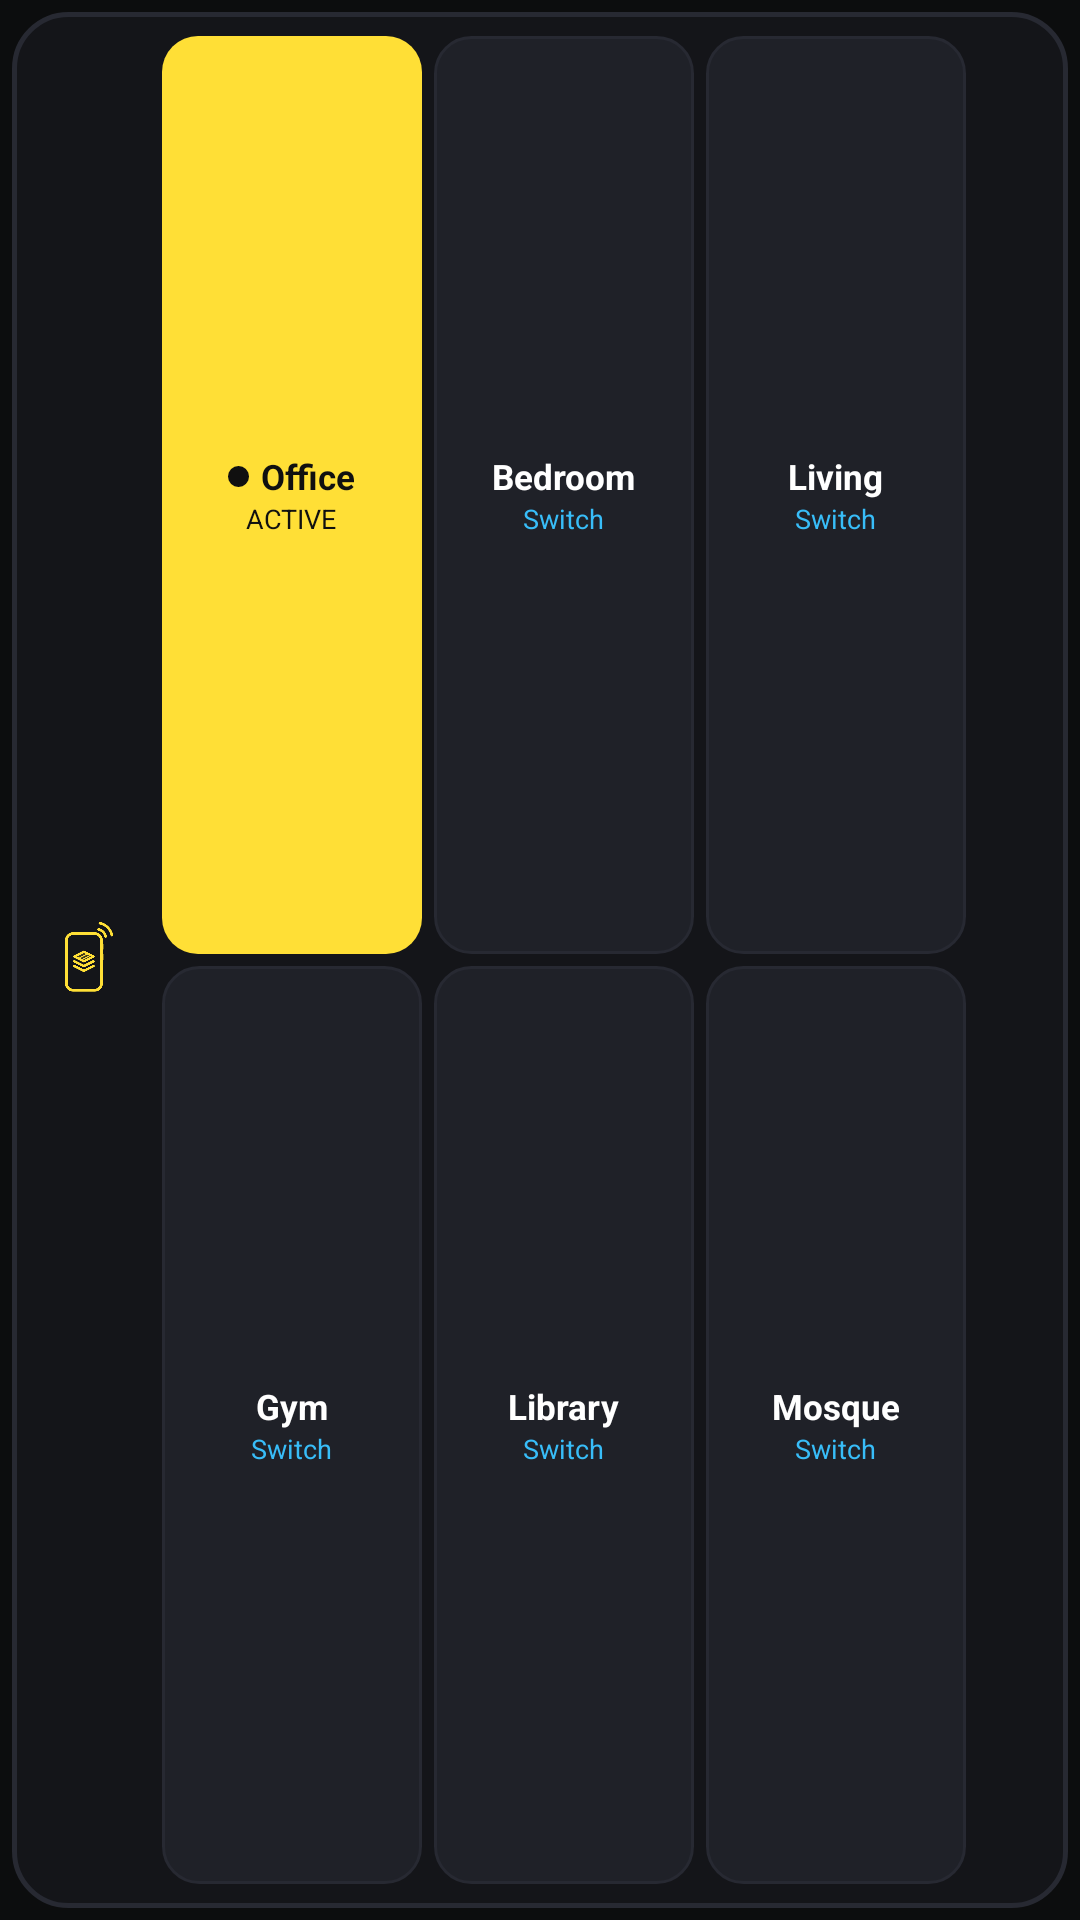

This screen was rendered from an Android layout file. Write that file and the resources it references.
<!-- AndroidManifest.xml: application theme Theme.ContextPulsePhase0 -->
<!-- res/layout/widget_preview_quick_switch_6.xml -->
<?xml version="1.0" encoding="utf-8"?>
<FrameLayout xmlns:android="http://schemas.android.com/apk/res/android"
    android:layout_width="match_parent"
    android:layout_height="match_parent"
    android:padding="4dp">

    <LinearLayout
        android:layout_width="match_parent"
        android:layout_height="match_parent"
        android:background="@drawable/widget_preview_bg_surface"
        android:orientation="horizontal"
        android:gravity="center_vertical"
        android:paddingStart="8dp"
        android:paddingEnd="8dp"
        android:paddingTop="8dp"
        android:paddingBottom="8dp">

        <ImageView
            android:layout_width="34dp"
            android:layout_height="34dp"
            android:layout_marginEnd="8dp"
            android:src="@drawable/ic_contextpulse_logo"
            android:contentDescription="ContextPulse Logo" />

        <LinearLayout
            android:layout_width="0dp"
            android:layout_height="match_parent"
            android:layout_weight="1"
            android:orientation="vertical">

            
            <LinearLayout
                android:layout_width="match_parent"
                android:layout_height="0dp"
                android:layout_weight="1"
                android:orientation="horizontal"
                android:layout_marginBottom="4dp">

                <LinearLayout
                    android:layout_width="0dp"
                    android:layout_height="match_parent"
                    android:layout_weight="1"
                    android:layout_marginEnd="4dp"
                    android:background="@drawable/widget_preview_slot_active"
                    android:orientation="vertical"
                    android:gravity="center"
                    android:padding="4dp">
                    <LinearLayout android:layout_width="wrap_content" android:layout_height="wrap_content" android:orientation="horizontal" android:gravity="center_vertical">
                        <ImageView android:layout_width="7dp" android:layout_height="7dp" android:layout_marginEnd="4dp" android:src="@drawable/widget_preview_dot_dark" />
                        <TextView android:layout_width="wrap_content" android:layout_height="wrap_content" android:text="Office" android:textColor="#FF101010" android:textSize="11.5sp" android:textStyle="bold" android:maxLines="1" />
                    </LinearLayout>
                    <TextView android:layout_width="wrap_content" android:layout_height="wrap_content" android:text="ACTIVE" android:textColor="#FF101010" android:textSize="9sp" android:maxLines="1" />
                </LinearLayout>

                <LinearLayout
                    android:layout_width="0dp"
                    android:layout_height="match_parent"
                    android:layout_weight="1"
                    android:layout_marginEnd="4dp"
                    android:background="@drawable/widget_preview_slot_inactive"
                    android:orientation="vertical"
                    android:gravity="center"
                    android:padding="4dp">
                    <TextView android:layout_width="wrap_content" android:layout_height="wrap_content" android:text="Bedroom" android:textColor="#FFFFFFFF" android:textSize="11.5sp" android:textStyle="bold" android:maxLines="1" />
                    <TextView android:layout_width="wrap_content" android:layout_height="wrap_content" android:text="Switch" android:textColor="#FF38BDF8" android:textSize="9sp" android:maxLines="1" />
                </LinearLayout>

                <LinearLayout
                    android:layout_width="0dp"
                    android:layout_height="match_parent"
                    android:layout_weight="1"
                    android:background="@drawable/widget_preview_slot_inactive"
                    android:orientation="vertical"
                    android:gravity="center"
                    android:padding="4dp">
                    <TextView android:layout_width="wrap_content" android:layout_height="wrap_content" android:text="Living" android:textColor="#FFFFFFFF" android:textSize="11.5sp" android:textStyle="bold" android:maxLines="1" />
                    <TextView android:layout_width="wrap_content" android:layout_height="wrap_content" android:text="Switch" android:textColor="#FF38BDF8" android:textSize="9sp" android:maxLines="1" />
                </LinearLayout>
            </LinearLayout>

            
            <LinearLayout
                android:layout_width="match_parent"
                android:layout_height="0dp"
                android:layout_weight="1"
                android:orientation="horizontal">

                <LinearLayout
                    android:layout_width="0dp"
                    android:layout_height="match_parent"
                    android:layout_weight="1"
                    android:layout_marginEnd="4dp"
                    android:background="@drawable/widget_preview_slot_inactive"
                    android:orientation="vertical"
                    android:gravity="center"
                    android:padding="4dp">
                    <TextView android:layout_width="wrap_content" android:layout_height="wrap_content" android:text="Gym" android:textColor="#FFFFFFFF" android:textSize="11.5sp" android:textStyle="bold" android:maxLines="1" />
                    <TextView android:layout_width="wrap_content" android:layout_height="wrap_content" android:text="Switch" android:textColor="#FF38BDF8" android:textSize="9sp" android:maxLines="1" />
                </LinearLayout>

                <LinearLayout
                    android:layout_width="0dp"
                    android:layout_height="match_parent"
                    android:layout_weight="1"
                    android:layout_marginEnd="4dp"
                    android:background="@drawable/widget_preview_slot_inactive"
                    android:orientation="vertical"
                    android:gravity="center"
                    android:padding="4dp">
                    <TextView android:layout_width="wrap_content" android:layout_height="wrap_content" android:text="Library" android:textColor="#FFFFFFFF" android:textSize="11.5sp" android:textStyle="bold" android:maxLines="1" />
                    <TextView android:layout_width="wrap_content" android:layout_height="wrap_content" android:text="Switch" android:textColor="#FF38BDF8" android:textSize="9sp" android:maxLines="1" />
                </LinearLayout>

                <LinearLayout
                    android:layout_width="0dp"
                    android:layout_height="match_parent"
                    android:layout_weight="1"
                    android:background="@drawable/widget_preview_slot_inactive"
                    android:orientation="vertical"
                    android:gravity="center"
                    android:padding="4dp">
                    <TextView android:layout_width="wrap_content" android:layout_height="wrap_content" android:text="Mosque" android:textColor="#FFFFFFFF" android:textSize="11.5sp" android:textStyle="bold" android:maxLines="1" />
                    <TextView android:layout_width="wrap_content" android:layout_height="wrap_content" android:text="Switch" android:textColor="#FF38BDF8" android:textSize="9sp" android:maxLines="1" />
                </LinearLayout>
            </LinearLayout>
        </LinearLayout>

        <ImageView
            android:layout_width="20dp"
            android:layout_height="20dp"
            android:layout_marginStart="6dp"
            android:src="@drawable/ic_widget_settings"
            android:tint="#FF38BDF8"
            android:contentDescription="Configure" />
    </LinearLayout>
</FrameLayout>
<!-- resources referenced by this layout -->
<resources>
  <!-- drawable ic_contextpulse_logo: png bitmap (drawable, 8205 bytes) -->
  <!-- drawable widget_preview_bg_surface (drawable) -->
  <?xml version="1.0" encoding="utf-8"?>
  <shape xmlns:android="http://schemas.android.com/apk/res/android" android:shape="rectangle">
      <solid android:color="#FF141519" />
      <stroke android:width="1.5dp" android:color="#FF272932" />
      <corners android:radius="18dp" />
  </shape>
  <!-- drawable widget_preview_dot_dark (drawable) -->
  <?xml version="1.0" encoding="utf-8"?>
  <shape xmlns:android="http://schemas.android.com/apk/res/android" android:shape="oval">
      <solid android:color="#FF101010" />
  </shape>
  <!-- drawable widget_preview_slot_active (drawable) -->
  <?xml version="1.0" encoding="utf-8"?>
  <shape xmlns:android="http://schemas.android.com/apk/res/android" android:shape="rectangle">
      <solid android:color="#FFFFDF36" />
      <corners android:radius="12dp" />
  </shape>
  <!-- drawable widget_preview_slot_inactive (drawable) -->
  <?xml version="1.0" encoding="utf-8"?>
  <shape xmlns:android="http://schemas.android.com/apk/res/android" android:shape="rectangle">
      <solid android:color="#FF1F2128" />
      <stroke android:width="1dp" android:color="#FF272932" />
      <corners android:radius="12dp" />
  </shape>
  <style name="Theme.ContextPulsePhase0" parent="android:Theme.Material.NoActionBar">
          <item name="android:windowBackground">#0C0D0E</item>
          <item name="android:colorBackground">#0C0D0E</item>
          <item name="android:statusBarColor">#0C0D0E</item>
          <item name="android:navigationBarColor">#0C0D0E</item>
          <item name="android:windowSplashScreenBackground" tools:targetApi="31">#0C0D0E</item>
      </style>
</resources>
